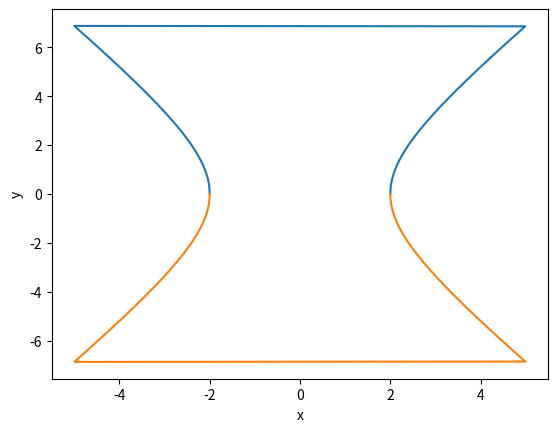

The matplotlib source for this figure:
import matplotlib.pyplot as plt
import math
x = []
y = []
y1 = []
y2 = []
y3= []
for i in range(200, 500):
    x_ = i/100
    x.append(x_)
    y.append(math.sqrt(-9*(1-x_**2/4)))
    y1.append(-math.sqrt(-9 * (1 - x_ ** 2 / 4)))
for i in range(-500, -199):
    x_ = i / 100
    x.append(x_)
    y.append(math.sqrt(-9 * (1 - x_ ** 2 / 4)))
    y1.append(-math.sqrt(-9 * (1 - x_ ** 2 / 4)))
plt.plot(x,y)
plt.plot(x,y1)
plt.xlabel("x")
plt.ylabel("y")
plt.show()